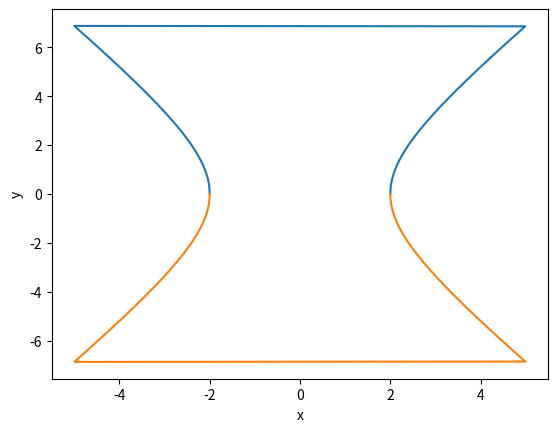

The matplotlib source for this figure:
import matplotlib.pyplot as plt
import math
x = []
y = []
y1 = []
y2 = []
y3= []
for i in range(200, 500):
    x_ = i/100
    x.append(x_)
    y.append(math.sqrt(-9*(1-x_**2/4)))
    y1.append(-math.sqrt(-9 * (1 - x_ ** 2 / 4)))
for i in range(-500, -199):
    x_ = i / 100
    x.append(x_)
    y.append(math.sqrt(-9 * (1 - x_ ** 2 / 4)))
    y1.append(-math.sqrt(-9 * (1 - x_ ** 2 / 4)))
plt.plot(x,y)
plt.plot(x,y1)
plt.xlabel("x")
plt.ylabel("y")
plt.show()